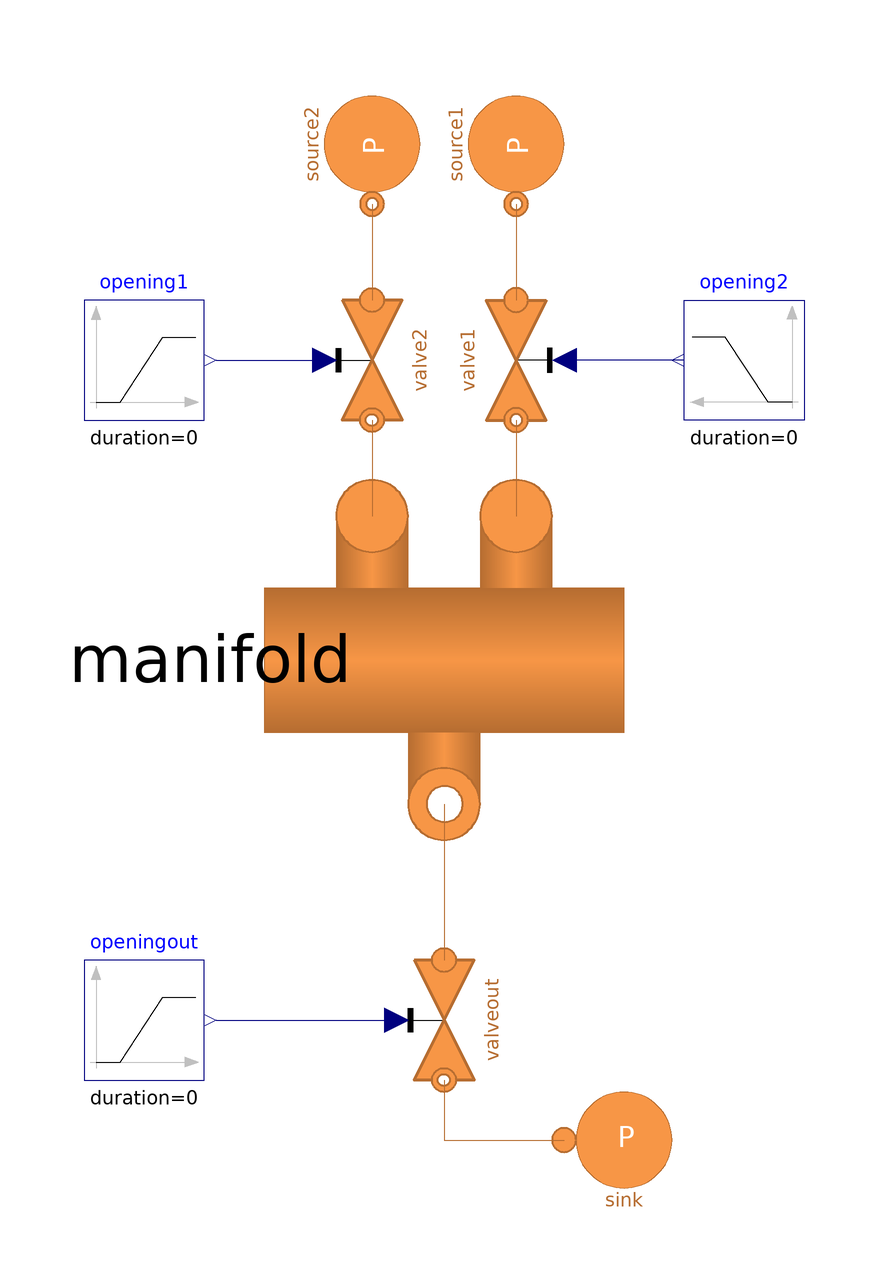

The component connection diagram of the Modelica model below, drawn from its own Placement and Line annotations.

model TestManifold
  extends Modelica.Icons.Example;
  replaceable model MediumIn1 = H2GasFacility.Media.IdealGases.CH4 constrainedby
    H2GasFacility.Media.BaseClasses.PartialMixture;
  replaceable model MediumIn2 = H2GasFacility.Media.IdealGases.H2 constrainedby
    H2GasFacility.Media.BaseClasses.PartialMixture;
  replaceable model MediumOut = H2GasFacility.Media.IdealGases.CH4H2 constrainedby
    H2GasFacility.Media.BaseClasses.PartialMixture;
  replaceable MultiEnergySystem.H2GasFacility.Components.Manifold.Manifold2I1O manifold(redeclare
      model MediumIn1 =                                                                                             MediumIn1, redeclare
      model MediumIn2 =                                                                                                                                    MediumIn2, redeclare
      model MediumOut =                                                                                                                                                                           MediumOut, Xout_start = {0.5, 0.5}, p_start(displayUnit = "Pa") = 49999.99999999999) annotation (
    Placement(visible = true, transformation(origin = {0, 0}, extent = {{-30, -30}, {30, 30}}, rotation = -90)));
  MultiEnergySystem.H2GasFacility.Sources.SinkPressure sink(redeclare model Medium = MediumOut, R = 0, T0 = 15 + 273.15, X0 = {0.5, 0.5}, computeTransport = false, p0(displayUnit = "Pa") = 49630) annotation (
    Placement(visible = true, transformation(origin = {30, -80}, extent = {{-10, -10}, {10, 10}}, rotation = 0)));
  MultiEnergySystem.H2GasFacility.Components.Valves.ValveLinearOpening valve2(redeclare
      model
      Medium =                                                                                         MediumIn2, Tin_start = 15 + 273.15, Tout_start = 15 + 273.15, X_start = {1}, dp_nom(displayUnit = "Pa") = 369.9, pin_start(displayUnit = "Pa") = 49999.99999999999) annotation (
    Placement(visible = true, transformation(origin = {-12, 50}, extent = {{-10, 10}, {10, -10}}, rotation = -90)));
  MultiEnergySystem.H2GasFacility.Components.Valves.ValveLinearOpening valve1(redeclare
      model
      Medium =                                                                                         MediumIn1, Tin_start = 15 + 273.15, Tout_start = 15 + 273.15, X_start = {1}, dp_nom(displayUnit = "Pa") = 369.9, pin_start(displayUnit = "Pa") = 49999.99999999999) annotation (
    Placement(visible = true, transformation(origin = {12, 50}, extent = {{10, 10}, {-10, -10}}, rotation = 90)));
  Modelica.Blocks.Sources.Ramp opening1(duration = 0, height = -0.5, offset = 1, startTime = 200) annotation (
    Placement(visible = true, transformation(origin = {-50, 50}, extent = {{-10, -10}, {10, 10}}, rotation = 0)));
  Modelica.Blocks.Sources.Ramp opening2(duration = 0, height = -0.5, offset = 1, startTime = 100) annotation (
    Placement(visible = true, transformation(origin = {50, 50}, extent = {{10, -10}, {-10, 10}}, rotation = 0)));
  MultiEnergySystem.H2GasFacility.Components.Valves.ValveLinearOpening valveout(redeclare
      model
      Medium =                                                                                           MediumOut, Tin_start = 15 + 273.15, Tout_start = 15 + 273.15, X_start = {0.5, 0.5}, dp_nom(displayUnit = "Pa") = 369.9, pin_start(displayUnit = "Pa") = 49999.99999999999) annotation (
    Placement(visible = true, transformation(origin = {0, -60}, extent = {{-10, 10}, {10, -10}}, rotation = -90)));
  Modelica.Blocks.Sources.Ramp openingout(duration = 0, height = -0.5, offset = 1, startTime = 300) annotation (
    Placement(visible = true, transformation(origin = {-50, -60}, extent = {{-10, -10}, {10, 10}}, rotation = 0)));
  MultiEnergySystem.H2GasFacility.Sources.SourcePressure source1(redeclare
      model                                                                      Medium = MediumIn1, T0 = 15 + 273.15, X0 = {1}, p0(displayUnit = "Pa") = 49999.99999999999) annotation (
    Placement(visible = true, transformation(origin = {12, 86}, extent = {{-10, -10}, {10, 10}}, rotation = -90)));
  MultiEnergySystem.H2GasFacility.Sources.SourcePressure source2(redeclare
      model                                                                      Medium = MediumIn2, T0 = 15 + 273.15, X0 = {1}, p0(displayUnit = "Pa") = 49999.99999999999) annotation (
    Placement(visible = true, transformation(origin = {-12, 86}, extent = {{-10, -10}, {10, 10}}, rotation = -90)));
equation
  connect(valve2.outlet, manifold.inlet2) annotation (
    Line(points = {{-12, 40}, {-12, 24}}, color = {182, 109, 49}));
  connect(valve1.outlet, manifold.inlet1) annotation (
    Line(points = {{12, 40}, {12, 24}}, color = {182, 109, 49}));
  connect(opening1.y, valve2.opening) annotation (
    Line(points = {{-38, 50}, {-20, 50}}, color = {0, 0, 127}));
  connect(opening2.y, valve1.opening) annotation (
    Line(points = {{40, 50}, {20, 50}}, color = {0, 0, 127}));
  connect(manifold.outlet, valveout.inlet) annotation (
    Line(points = {{0, -24}, {0, -50}}, color = {182, 109, 49}));
  connect(valveout.outlet, sink.inlet) annotation (
    Line(points = {{0, -70}, {0, -80}, {20, -80}}, color = {182, 109, 49}));
  connect(openingout.y, valveout.opening) annotation (
    Line(points = {{-38, -60}, {-8, -60}}, color = {0, 0, 127}));
  connect(source1.outlet, valve1.inlet) annotation (
    Line(points = {{12, 76}, {12, 60}}, color = {182, 109, 49}));
  connect(source2.outlet, valve2.inlet) annotation (
    Line(points = {{-12, 76}, {-12, 60}}, color = {182, 109, 49}));
  annotation (
    experiment(StartTime = 0, StopTime = 400, Tolerance = 1e-06, Interval = 0.2),
    Diagram);
end TestManifold;